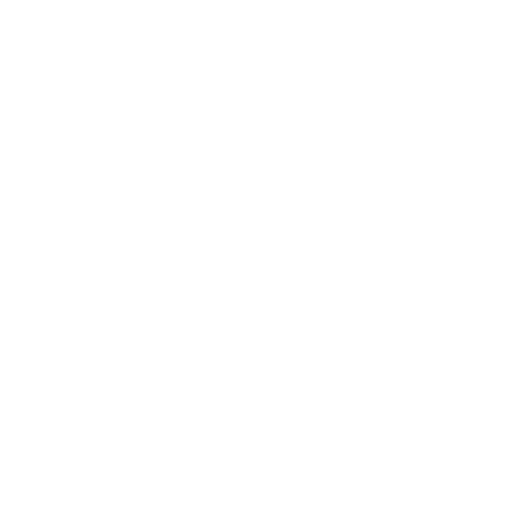
t = 0.00 s
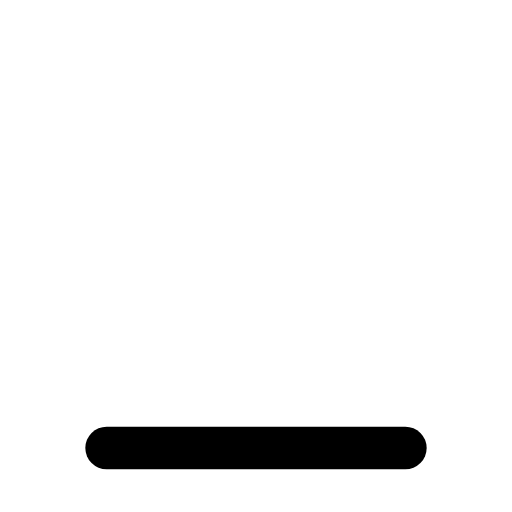
t = 0.30 s
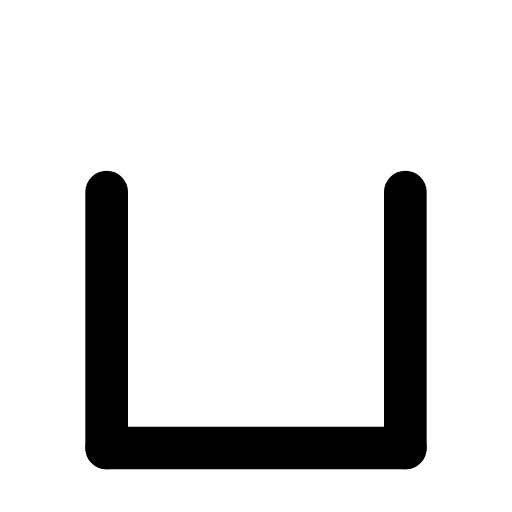
t = 0.53 s
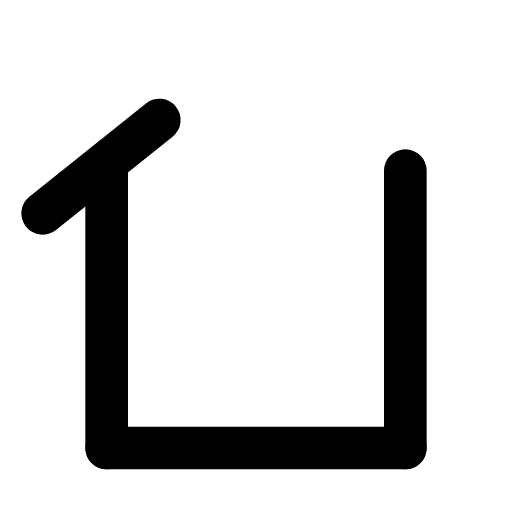
t = 0.75 s
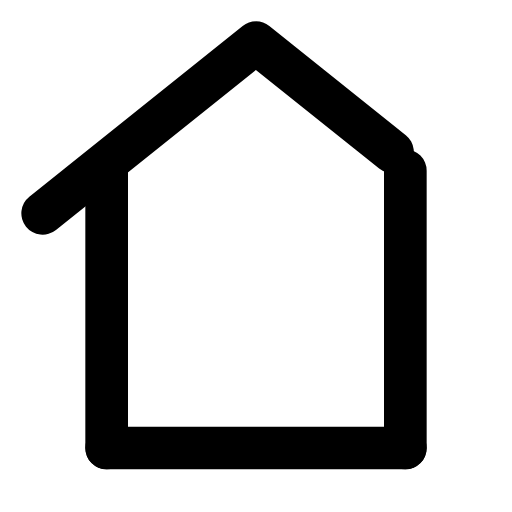
t = 1.05 s
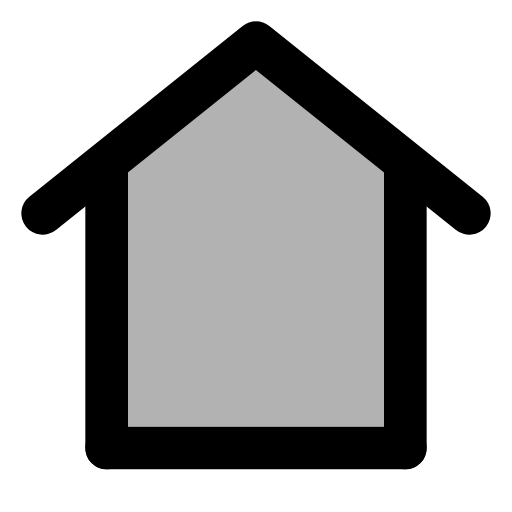
t = 1.35 s

The animated SVG that drew these frames (rendered in a browser with its animation timeline set to each time). Animation: 4 SMIL elements (animate=4); one cycle of 1.35 s.

<svg viewBox="0 0 24 24" xmlns="http://www.w3.org/2000/svg"><path d="M6 8l6 -5l6 5v12h-12v-12Z" fill="currentColor" fill-opacity="0"><animate attributeName="fill-opacity" begin="1.2s" dur="0.15s" fill="freeze" to="0.3"/></path><g fill="none" stroke="currentColor" stroke-linecap="round" stroke-linejoin="round" stroke-width="2"><g stroke-dasharray="16"><path d="M5 21h14"><animate attributeName="stroke-dashoffset" dur="0.3s" fill="freeze" values="16;0"/></path><path d="M5 21v-13M19 21v-13" stroke-dashoffset="16"><animate attributeName="stroke-dashoffset" begin="0.3s" dur="0.3s" fill="freeze" to="0"/></path></g><path d="M2 10l10 -8l10 8" stroke-dasharray="28" stroke-dashoffset="28"><animate attributeName="stroke-dashoffset" begin="0.6s" dur="0.6s" fill="freeze" to="0"/></path></g></svg>
